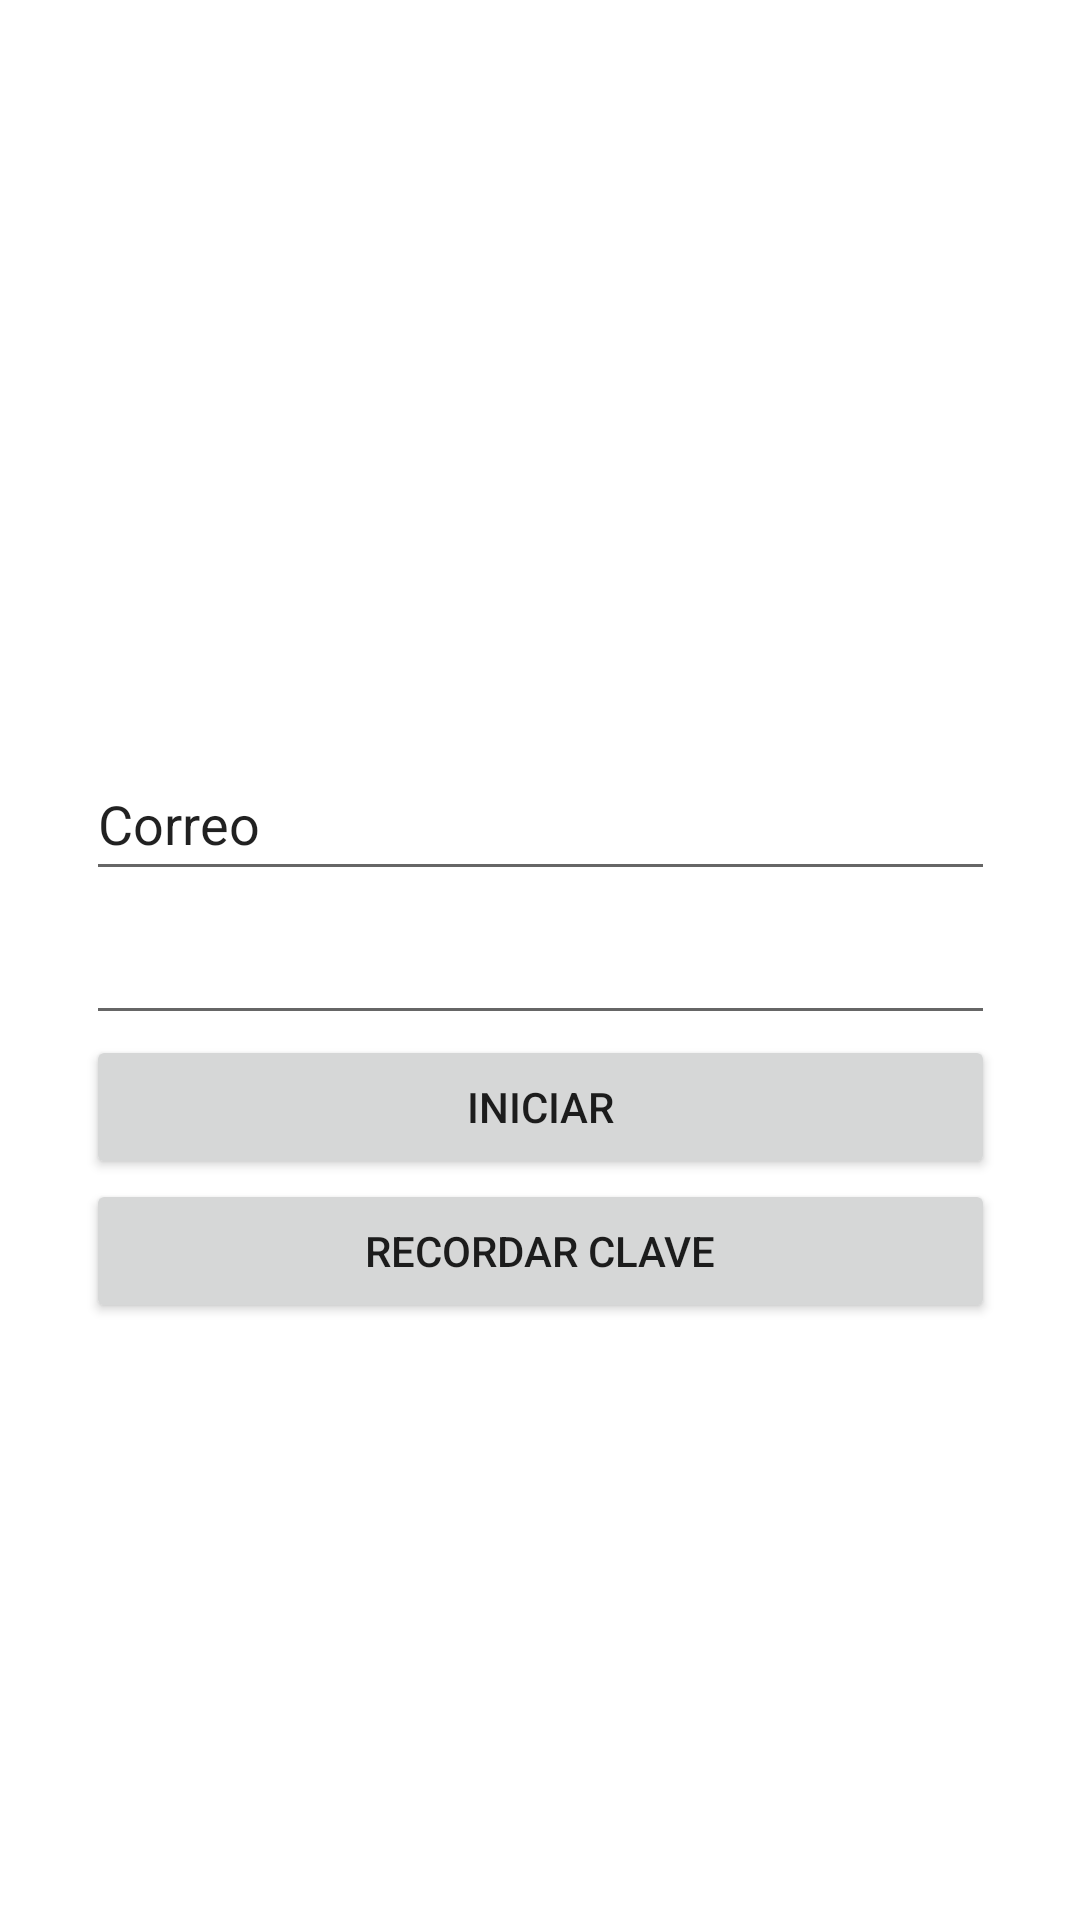

Reconstruct the res/layout file that produces this screen, plus the resources it refers to.
<!-- AndroidManifest.xml: application theme Theme.App_escaner -->
<!-- res/layout/activity_iniciar_pantalla.xml -->
<?xml version="1.0" encoding="utf-8"?>
<androidx.constraintlayout.widget.ConstraintLayout xmlns:android="http://schemas.android.com/apk/res/android"
    xmlns:app="http://schemas.android.com/apk/res-auto"
    xmlns:tools="http://schemas.android.com/tools"
    android:layout_width="match_parent"
    android:layout_height="match_parent"
    tools:context=".IniciarPantallaActivity">

    <LinearLayout
        android:layout_width="303dp"
        android:layout_height="543dp"
        android:gravity="center|center_horizontal"
        android:orientation="vertical"
        app:layout_constraintBottom_toBottomOf="parent"
        app:layout_constraintEnd_toEndOf="parent"
        app:layout_constraintStart_toStartOf="parent"
        app:layout_constraintTop_toTopOf="parent"
        app:layout_constraintVertical_bias="0.76">

        <EditText
            android:id="@+id/txtCorreo"
            android:layout_width="match_parent"
            android:layout_height="wrap_content"
            android:ems="10"
            android:inputType="textPersonName"
            android:minHeight="48dp"
            android:text="Correo" />

        <EditText
            android:id="@+id/contrasena"
            android:layout_width="match_parent"
            android:layout_height="wrap_content"
            android:ems="10"
            android:inputType="textPassword"
            android:minHeight="48dp"
            tools:ignore="SpeakableTextPresentCheck" />

        <Button
            android:id="@+id/Registar_btn"
            android:layout_width="match_parent"
            android:layout_height="wrap_content"
            android:onClick="IniciarSesion"
            android:text="@string/Btn_IniciarSesion" />

        <Button
            android:id="@+id/btnRecordarClave"
            android:layout_width="match_parent"
            android:layout_height="wrap_content"
            android:text="Recordar Clave" />

    </LinearLayout>
</androidx.constraintlayout.widget.ConstraintLayout>
<!-- resources referenced by this layout -->
<resources>
  <string name="Btn_IniciarSesion">Iniciar</string>
  <style name="Theme.App_escaner" parent="Theme.MaterialComponents.DayNight.DarkActionBar">
          
          <item name="colorPrimary">@color/purple_500</item>
          <item name="colorPrimaryVariant">@color/purple_700</item>
          <item name="colorOnPrimary">@color/white</item>
          
          <item name="colorSecondary">@color/teal_200</item>
          <item name="colorSecondaryVariant">@color/teal_700</item>
          <item name="colorOnSecondary">@color/black</item>
          
          <item name="android:statusBarColor">?attr/colorPrimaryVariant</item>
          
      </style>
  <!-- not gathered from this repository: default colours our renderer supplied (Android Studio template values) -->
  <color name="purple_500">#FF6200EE</color>
  <color name="purple_700">#FF3700B3</color>
  <color name="teal_200">#FF03DAC5</color>
  <color name="teal_700">#FF018786</color>
  <color name="black">#FF000000</color>
  <color name="white">#FFFFFFFF</color>
</resources>
